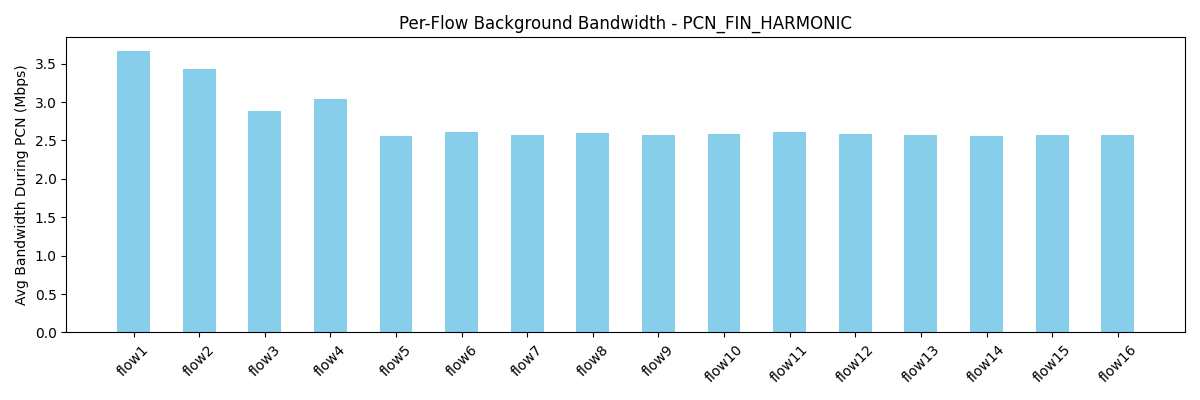

The file beside this chart, header and first rows:
flow, avg_bw_before, avg_bw_during, avg_bw_after
flow1, 5.904, 3.66, 5.096
flow2, 5.657, 3.436, 4.832
flow3, 5.115, 2.879, 4.361
flow4, 5.047, 3.041, 4.503
flow5, 4.303, 2.562, 4.395
flow6, 4.263, 2.612, 4.379
flow7, 4.207, 2.571, 4.422
flow8, 4.642, 2.602, 4.352
flow9, 4.641, 2.576, 4.287
flow10, 4.321, 2.582, 4.374
flow11, 4.562, 2.605, 4.28
flow12, 4.793, 2.588, 4.402
flow13, 4.362, 2.578, 4.345
flow14, 4.191, 2.559, 4.445
flow15, 4.337, 2.566, 4.378
flow16, 4.463, 2.576, 4.454
